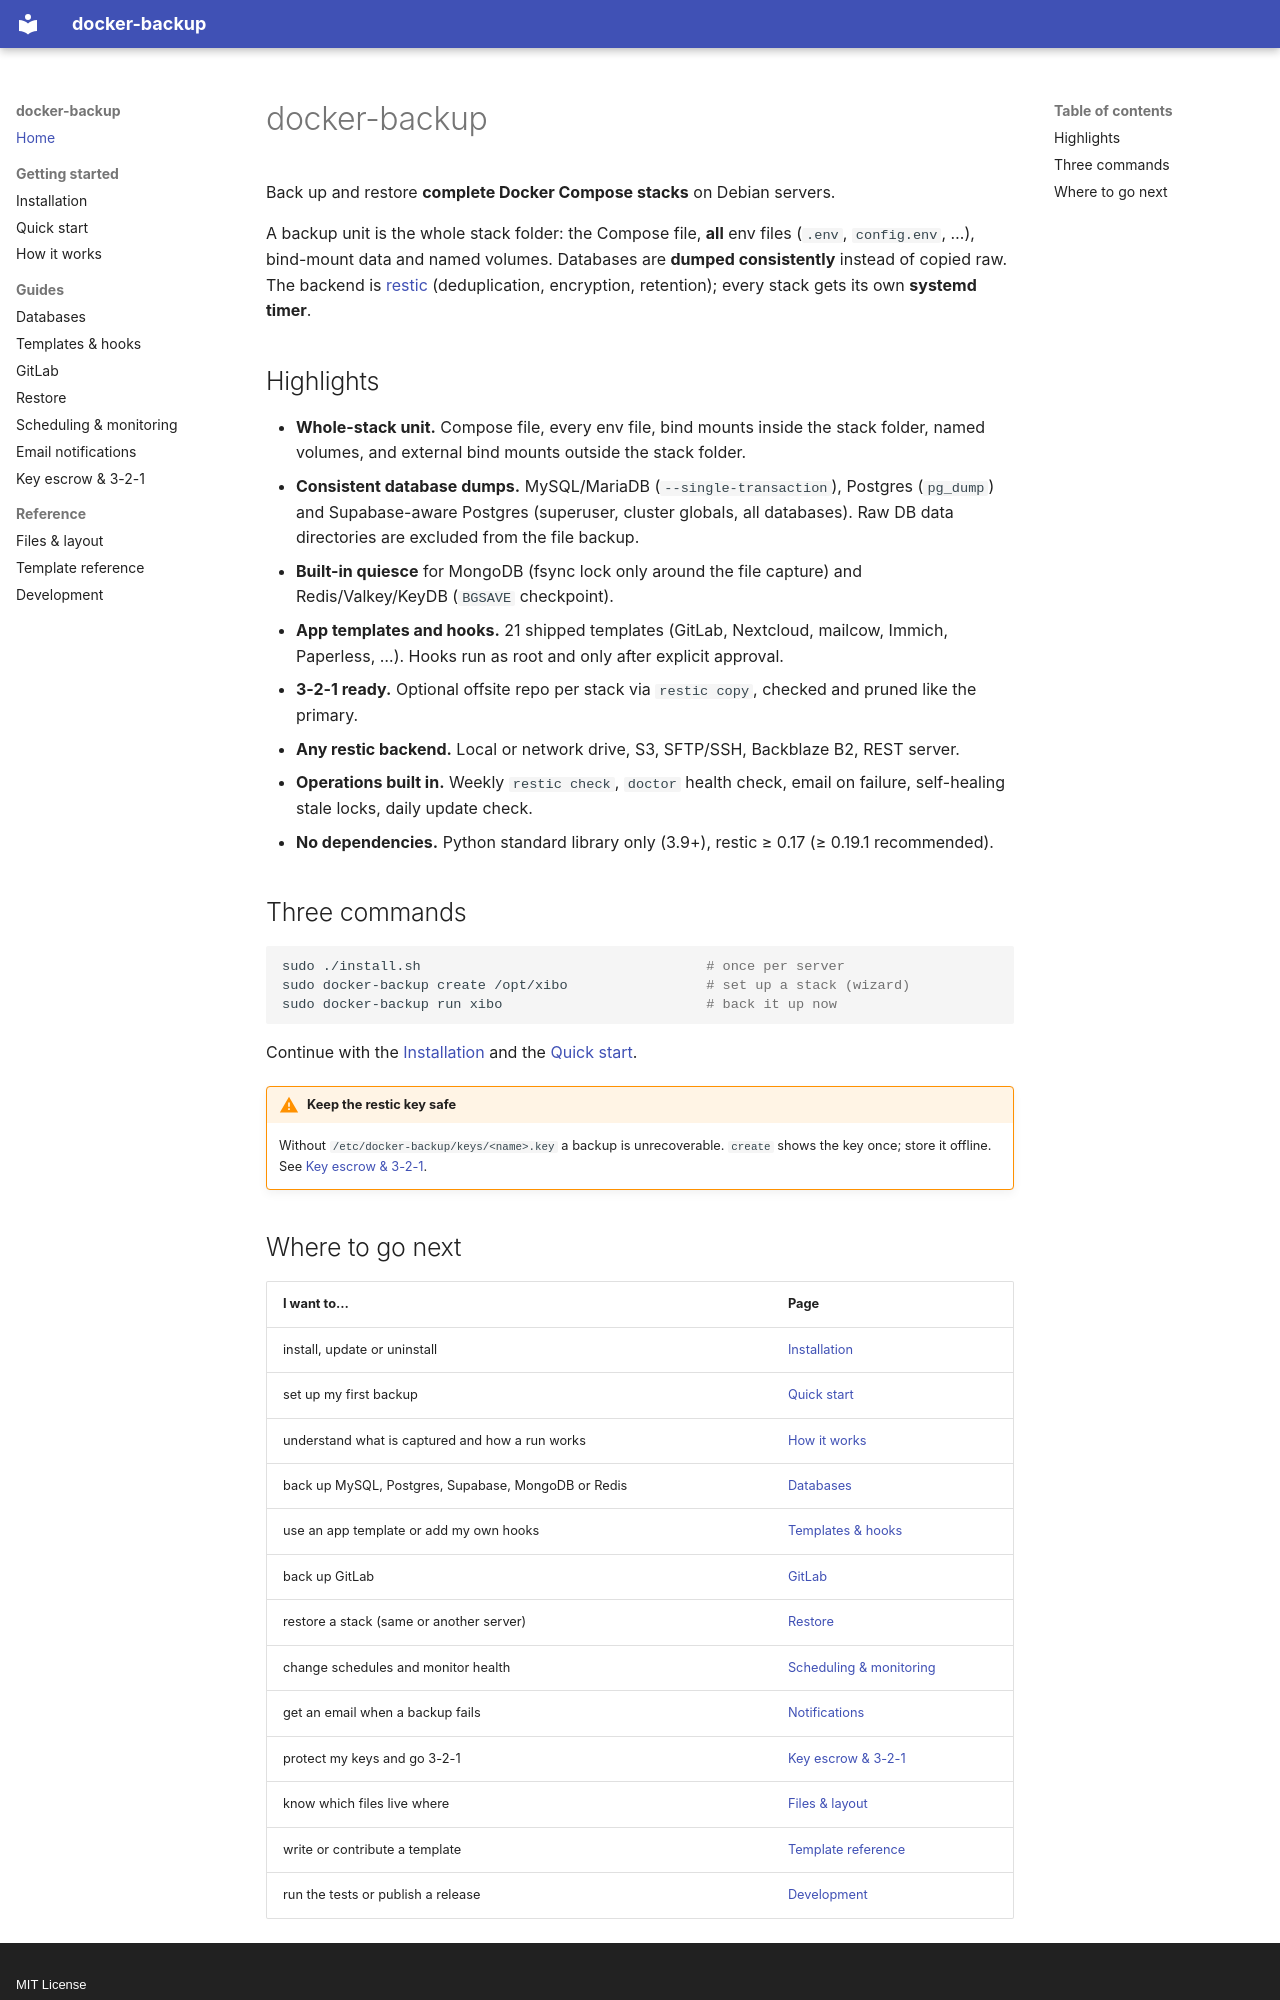

repository: larseberhardt/docker-backup-debian · page: index.html · generator: mkdocs · copyright: MIT License

# docker-backup

Back up and restore **complete Docker Compose stacks** on Debian servers.

A backup unit is the whole stack folder: the Compose file, **all** env files
(`.env`, `config.env`, …), bind-mount data and named volumes. Databases are
**dumped consistently** instead of copied raw. The backend is
[restic](https://restic.net) (deduplication, encryption, retention); every stack
gets its own **systemd timer**.

## Highlights

- **Whole-stack unit.** Compose file, every env file, bind mounts inside the stack
  folder, named volumes, and external bind mounts outside the stack folder.
- **Consistent database dumps.** MySQL/MariaDB (`--single-transaction`), Postgres
  (`pg_dump`) and Supabase-aware Postgres (superuser, cluster globals, all
  databases). Raw DB data directories are excluded from the file backup.
- **Built-in quiesce** for MongoDB (fsync lock only around the file capture) and
  Redis/Valkey/KeyDB (`BGSAVE` checkpoint).
- **App templates and hooks.** 21 shipped templates (GitLab, Nextcloud, mailcow,
  Immich, Paperless, …). Hooks run as root and only after explicit approval.
- **3-2-1 ready.** Optional offsite repo per stack via `restic copy`, checked and
  pruned like the primary.
- **Any restic backend.** Local or network drive, S3, SFTP/SSH, Backblaze B2, REST server.
- **Operations built in.** Weekly `restic check`, `doctor` health check, email on
  failure, self-healing stale locks, daily update check.
- **No dependencies.** Python standard library only (3.9+), restic ≥ 0.17
  (≥ 0.19.1 recommended).

## Three commands

```bash
sudo ./install.sh                                   # once per server
sudo docker-backup create /opt/xibo                 # set up a stack (wizard)
sudo docker-backup run xibo                         # back it up now
```

Continue with the [Installation](installation.md) and the [Quick start](quickstart.md).

!!! warning "Keep the restic key safe"
    Without `/etc/docker-backup/keys/<name>.key` a backup is unrecoverable.
    `create` shows the key once; store it offline. See [Key escrow & 3-2-1](keys.md).
